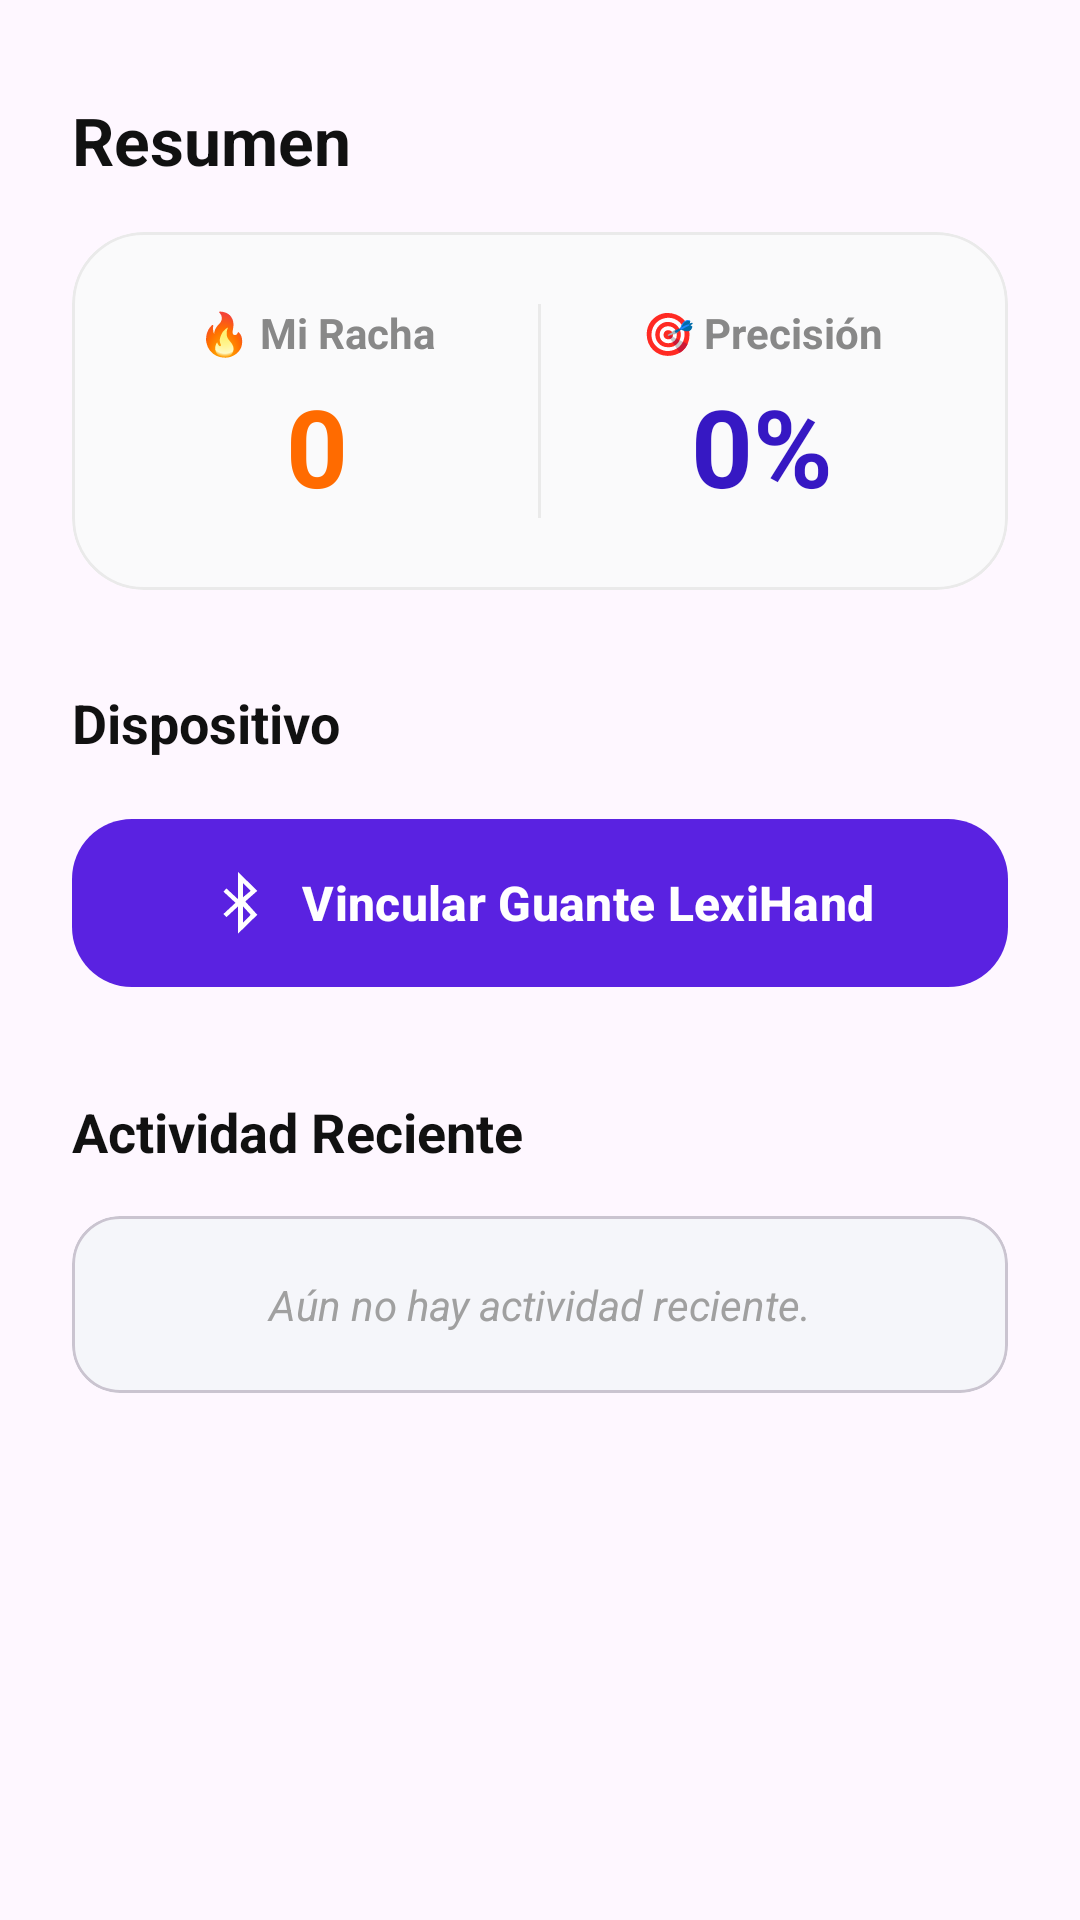

Write the Android layout XML for this screen, with the resource values it uses.
<!-- AndroidManifest.xml: application theme Theme.LexiHand -->
<!-- res/layout/fragment_home.xml -->
<?xml version="1.0" encoding="utf-8"?>
<LinearLayout xmlns:android="http://schemas.android.com/apk/res/android"
    xmlns:app="http://schemas.android.com/apk/res-auto"
    android:layout_width="match_parent"
    android:layout_height="match_parent"
    android:orientation="vertical"
    android:background="@android:color/transparent"
    android:paddingTop="32dp"
    android:paddingHorizontal="24dp">

    <TextView
        android:layout_width="wrap_content"
        android:layout_height="wrap_content"
        android:text="Resumen"
        android:textStyle="bold"
        android:textSize="22sp"
        android:textColor="#111111"
        android:layout_marginBottom="16dp"/>

    <com.google.android.material.card.MaterialCardView
        android:layout_width="match_parent"
        android:layout_height="wrap_content"
        app:cardCornerRadius="24dp"
        app:cardElevation="0dp"
        app:strokeWidth="1dp"
        app:strokeColor="#EAEAEA"
        app:cardBackgroundColor="#FAFAFB">

        <LinearLayout
            android:layout_width="match_parent"
            android:layout_height="wrap_content"
            android:orientation="horizontal"
            android:paddingVertical="24dp"
            android:paddingHorizontal="16dp"
            android:baselineAligned="false">

            <LinearLayout
                android:layout_width="0dp"
                android:layout_height="wrap_content"
                android:layout_weight="1"
                android:gravity="center"
                android:orientation="vertical">

                <TextView
                    android:layout_width="wrap_content"
                    android:layout_height="wrap_content"
                    android:text="🔥 Mi Racha"
                    android:textSize="14sp"
                    android:textStyle="bold"
                    android:textColor="#888888"/>

                <TextView
                    android:id="@+id/txtRachaHome"
                    android:layout_width="wrap_content"
                    android:layout_height="wrap_content"
                    android:text="0"
                    android:textSize="36sp"
                    android:textStyle="bold"
                    android:textColor="#FF6B00"
                    android:layout_marginTop="4dp"/>
            </LinearLayout>

            <View
                android:layout_width="1dp"
                android:layout_height="match_parent"
                android:background="#EAEAEA"
                android:layout_marginHorizontal="8dp"/>

            <LinearLayout
                android:layout_width="0dp"
                android:layout_height="wrap_content"
                android:layout_weight="1"
                android:gravity="center"
                android:orientation="vertical">

                <TextView
                    android:layout_width="wrap_content"
                    android:layout_height="wrap_content"
                    android:text="🎯 Precisión"
                    android:textSize="14sp"
                    android:textStyle="bold"
                    android:textColor="#888888"/>

                <TextView
                    android:id="@+id/txtPrecisionHome"
                    android:layout_width="wrap_content"
                    android:layout_height="wrap_content"
                    android:text="0%"
                    android:textSize="36sp"
                    android:textStyle="bold"
                    android:textColor="#3618C3"
                    android:layout_marginTop="4dp"/>
            </LinearLayout>

        </LinearLayout>
    </com.google.android.material.card.MaterialCardView>

    <TextView
        android:layout_width="wrap_content"
        android:layout_height="wrap_content"
        android:text="Dispositivo"
        android:layout_marginTop="32dp"
        android:textStyle="bold"
        android:textSize="18sp"
        android:textColor="#111111"/>

    <com.google.android.material.button.MaterialButton
        android:id="@+id/btnVincularGuante"
        android:layout_width="match_parent"
        android:layout_height="64dp"
        android:layout_marginTop="16dp"
        android:text="Vincular Guante LexiHand"
        android:textSize="16sp"
        android:textStyle="bold"
        app:cornerRadius="20dp"
        app:icon="@android:drawable/stat_sys_data_bluetooth"
        app:iconGravity="textStart"
        app:iconSize="24dp"
        app:backgroundTint="#5A22E1"
        android:textColor="#FFFFFF"/>

    <TextView
        android:layout_width="wrap_content"
        android:layout_height="wrap_content"
        android:text="Actividad Reciente"
        android:layout_marginTop="32dp"
        android:textStyle="bold"
        android:textSize="18sp"
        android:textColor="#111111"/>

    <com.google.android.material.card.MaterialCardView
        android:layout_width="match_parent"
        android:layout_height="wrap_content"
        android:layout_marginTop="16dp"
        app:cardCornerRadius="16dp"
        app:cardElevation="0dp"
        app:cardBackgroundColor="#F5F6FA">

        <TextView
            android:layout_width="match_parent"
            android:layout_height="wrap_content"
            android:padding="20dp"
            android:text="Aún no hay actividad reciente."
            android:textAlignment="center"
            android:textStyle="italic"
            android:textColor="#A0A0A0"
            android:textSize="14sp"/>
    </com.google.android.material.card.MaterialCardView>

</LinearLayout>
<!-- resources referenced by this layout -->
<resources>
  <style name="Theme.LexiHand" parent="Base.Theme.LexiHand" />
  <style name="Base.Theme.LexiHand" parent="Theme.Material3.DayNight.NoActionBar">
          
          
  
  
          <item name="android:statusBarColor">#6200EA</item> <item name="android:windowLightStatusBar">false</item>
  
          <item name="colorPrimary">#6200EA</item>
  
  
  
  
      </style>
</resources>
